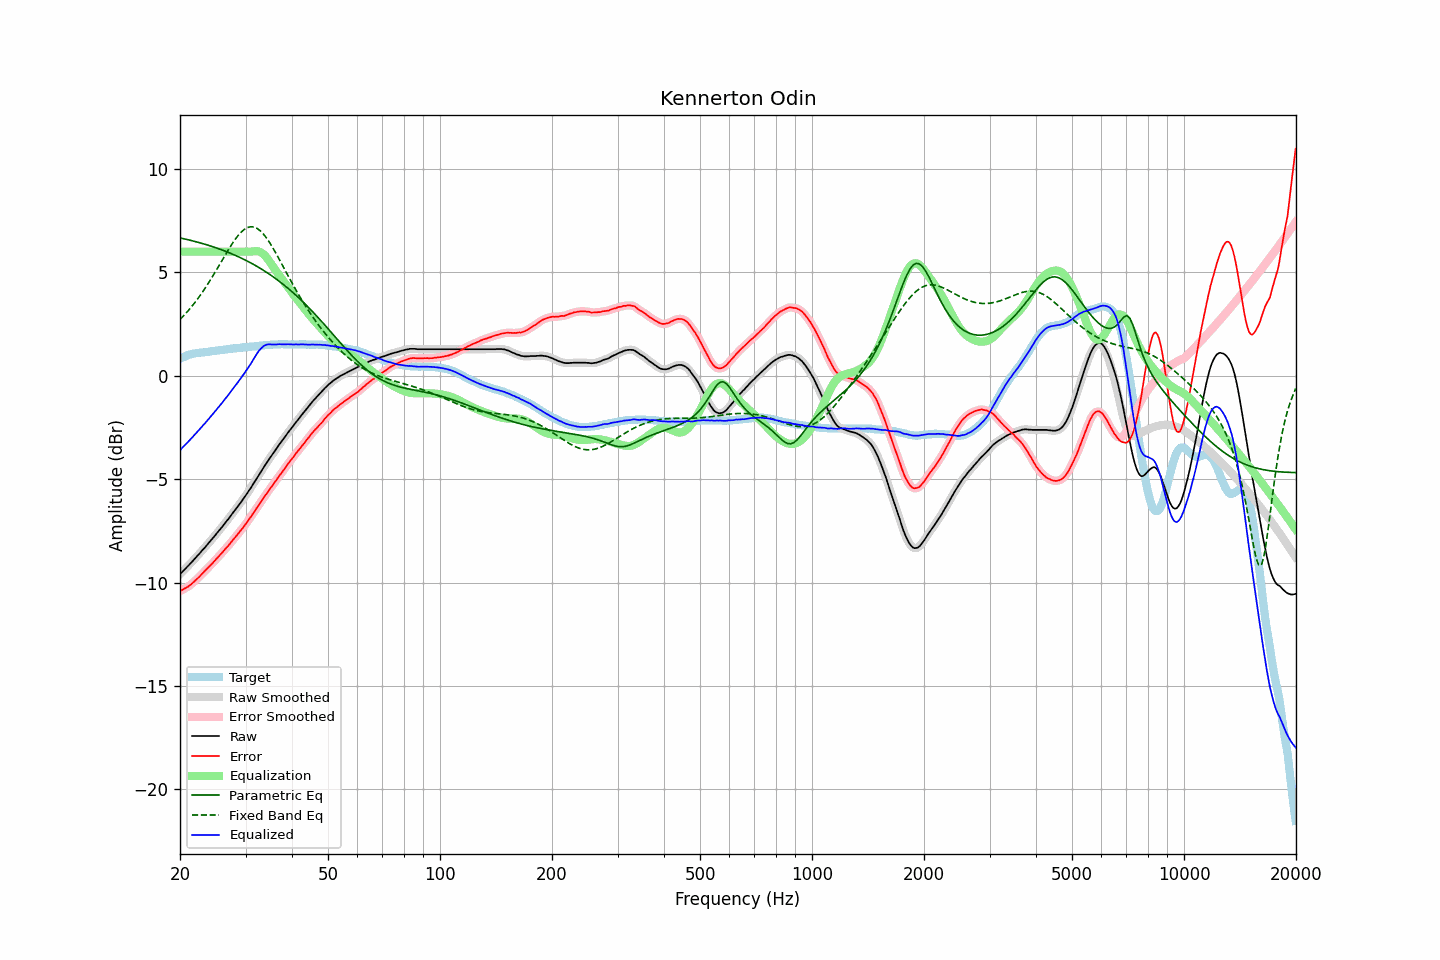

The file beside this chart, header and first rows:
frequency, raw, error, smoothed, error_smoothed, equalization, parametric_eq, fixed_band_eq, equalized_raw, equalized_smoothed, target
20.00, -9.60, -10.41, -9.60, -10.41, 6.00, 6.66, 2.72, -3.60, -3.60, 0.81
20.20, -9.52, -10.37, -9.52, -10.37, 6.00, 6.65, 2.80, -3.52, -3.52, 0.85
20.40, -9.44, -10.33, -9.44, -10.33, 6.00, 6.63, 2.88, -3.44, -3.44, 0.89
20.61, -9.36, -10.28, -9.36, -10.29, 6.00, 6.61, 2.96, -3.36, -3.36, 0.92
20.81, -9.28, -10.24, -9.28, -10.24, 6.00, 6.59, 3.05, -3.28, -3.28, 0.96
21.02, -9.20, -10.20, -9.20, -10.20, 6.00, 6.58, 3.14, -3.20, -3.20, 1.00
21.23, -9.12, -10.14, -9.12, -10.14, 6.00, 6.56, 3.23, -3.12, -3.12, 1.02
21.44, -9.04, -10.08, -9.04, -10.08, 6.00, 6.54, 3.32, -3.04, -3.04, 1.04
21.66, -8.95, -10.01, -8.95, -10.01, 6.00, 6.52, 3.41, -2.95, -2.95, 1.06
21.87, -8.87, -9.94, -8.87, -9.94, 6.00, 6.50, 3.51, -2.87, -2.87, 1.07
22.09, -8.78, -9.87, -8.78, -9.87, 6.00, 6.48, 3.61, -2.78, -2.78, 1.09
22.31, -8.70, -9.80, -8.70, -9.80, 6.00, 6.46, 3.72, -2.70, -2.70, 1.10
22.54, -8.61, -9.72, -8.61, -9.72, 6.00, 6.43, 3.82, -2.61, -2.61, 1.11
22.76, -8.52, -9.64, -8.52, -9.64, 6.00, 6.41, 3.93, -2.52, -2.52, 1.12
22.99, -8.43, -9.55, -8.43, -9.56, 6.00, 6.39, 4.04, -2.43, -2.43, 1.12
23.22, -8.35, -9.48, -8.35, -9.48, 6.00, 6.37, 4.16, -2.35, -2.35, 1.13
23.45, -8.26, -9.40, -8.26, -9.40, 6.00, 6.34, 4.28, -2.26, -2.26, 1.14
23.69, -8.17, -9.32, -8.17, -9.32, 6.00, 6.32, 4.40, -2.17, -2.17, 1.15
23.92, -8.08, -9.24, -8.08, -9.24, 6.00, 6.30, 4.52, -2.08, -2.08, 1.16
24.16, -7.99, -9.17, -7.99, -9.16, 6.00, 6.27, 4.64, -1.99, -1.99, 1.18
24.40, -7.89, -9.09, -7.89, -9.08, 6.00, 6.25, 4.77, -1.89, -1.89, 1.20
24.65, -7.80, -9.00, -7.80, -9.00, 6.00, 6.22, 4.90, -1.80, -1.80, 1.20
24.89, -7.71, -8.92, -7.71, -8.91, 6.00, 6.20, 5.02, -1.71, -1.71, 1.21
25.14, -7.61, -8.83, -7.61, -8.83, 6.00, 6.17, 5.16, -1.61, -1.61, 1.22
25.39, -7.52, -8.74, -7.52, -8.75, 6.00, 6.14, 5.29, -1.52, -1.52, 1.23
25.65, -7.42, -8.67, -7.42, -8.66, 6.00, 6.11, 5.42, -1.42, -1.42, 1.25
25.91, -7.33, -8.58, -7.33, -8.58, 6.00, 6.08, 5.55, -1.33, -1.33, 1.24
26.16, -7.23, -8.48, -7.23, -8.48, 6.00, 6.05, 5.69, -1.23, -1.23, 1.25
26.43, -7.13, -8.39, -7.13, -8.40, 6.00, 6.03, 5.82, -1.13, -1.13, 1.26
26.69, -7.03, -8.30, -7.03, -8.31, 6.00, 5.99, 5.95, -1.03, -1.03, 1.27
26.96, -6.94, -8.23, -6.94, -8.23, 6.00, 5.96, 6.08, -0.94, -0.94, 1.29
27.23, -6.83, -8.13, -6.83, -8.13, 6.00, 5.93, 6.20, -0.83, -0.83, 1.30
27.50, -6.73, -8.04, -6.73, -8.04, 6.00, 5.90, 6.33, -0.73, -0.73, 1.31
27.77, -6.62, -7.93, -6.62, -7.94, 6.00, 5.87, 6.44, -0.62, -0.62, 1.31
28.05, -6.52, -7.85, -6.52, -7.84, 6.00, 5.83, 6.56, -0.52, -0.52, 1.33
28.33, -6.42, -7.75, -6.42, -7.75, 6.00, 5.80, 6.66, -0.42, -0.42, 1.33
28.62, -6.32, -7.66, -6.32, -7.65, 6.00, 5.76, 6.77, -0.32, -0.32, 1.34
28.90, -6.21, -7.56, -6.21, -7.56, 6.00, 5.73, 6.85, -0.21, -0.21, 1.35
29.19, -6.11, -7.46, -6.11, -7.46, 6.00, 5.69, 6.94, -0.11, -0.11, 1.35
29.48, -6.00, -7.37, -6.00, -7.37, 6.00, 5.65, 7.01, 0.00, -0.00, 1.38
29.78, -5.89, -7.26, -5.89, -7.27, 6.00, 5.62, 7.07, 0.11, 0.11, 1.37
30.08, -5.78, -7.16, -5.78, -7.16, 6.00, 5.58, 7.12, 0.22, 0.22, 1.38
30.38, -5.66, -7.04, -5.66, -7.05, 6.00, 5.54, 7.16, 0.34, 0.34, 1.38
30.68, -5.54, -6.94, -5.54, -6.94, 6.00, 5.50, 7.19, 0.46, 0.46, 1.40
30.99, -5.43, -6.83, -5.42, -6.83, 6.00, 5.46, 7.20, 0.57, 0.58, 1.40
31.30, -5.30, -6.71, -5.30, -6.71, 6.01, 5.41, 7.20, 0.70, 0.70, 1.41
31.61, -5.18, -6.60, -5.18, -6.60, 6.02, 5.37, 7.19, 0.84, 0.83, 1.42
31.93, -5.06, -6.49, -5.06, -6.48, 6.02, 5.33, 7.16, 0.96, 0.96, 1.43
32.24, -4.94, -6.36, -4.94, -6.37, 6.02, 5.28, 7.12, 1.08, 1.08, 1.42
32.57, -4.81, -6.25, -4.81, -6.25, 6.00, 5.24, 7.06, 1.19, 1.19, 1.44
32.89, -4.69, -6.14, -4.69, -6.14, 5.98, 5.19, 7.00, 1.29, 1.29, 1.45
33.22, -4.57, -6.03, -4.57, -6.03, 5.93, 5.14, 6.92, 1.36, 1.37, 1.46
33.55, -4.44, -5.91, -4.44, -5.91, 5.87, 5.09, 6.84, 1.43, 1.43, 1.47
33.89, -4.32, -5.80, -4.32, -5.80, 5.79, 5.04, 6.74, 1.47, 1.47, 1.48
34.23, -4.20, -5.69, -4.20, -5.68, 5.70, 4.99, 6.64, 1.50, 1.50, 1.49
34.57, -4.08, -5.57, -4.08, -5.57, 5.60, 4.94, 6.52, 1.52, 1.52, 1.49
34.92, -3.97, -5.46, -3.97, -5.47, 5.49, 4.89, 6.41, 1.51, 1.52, 1.49
35.27, -3.86, -5.36, -3.86, -5.36, 5.37, 4.83, 6.28, 1.51, 1.51, 1.50
35.62, -3.75, -5.26, -3.75, -5.26, 5.25, 4.78, 6.15, 1.50, 1.50, 1.51
35.97, -3.64, -5.14, -3.64, -5.15, 5.14, 4.72, 6.01, 1.51, 1.50, 1.51
... 635 more rows
